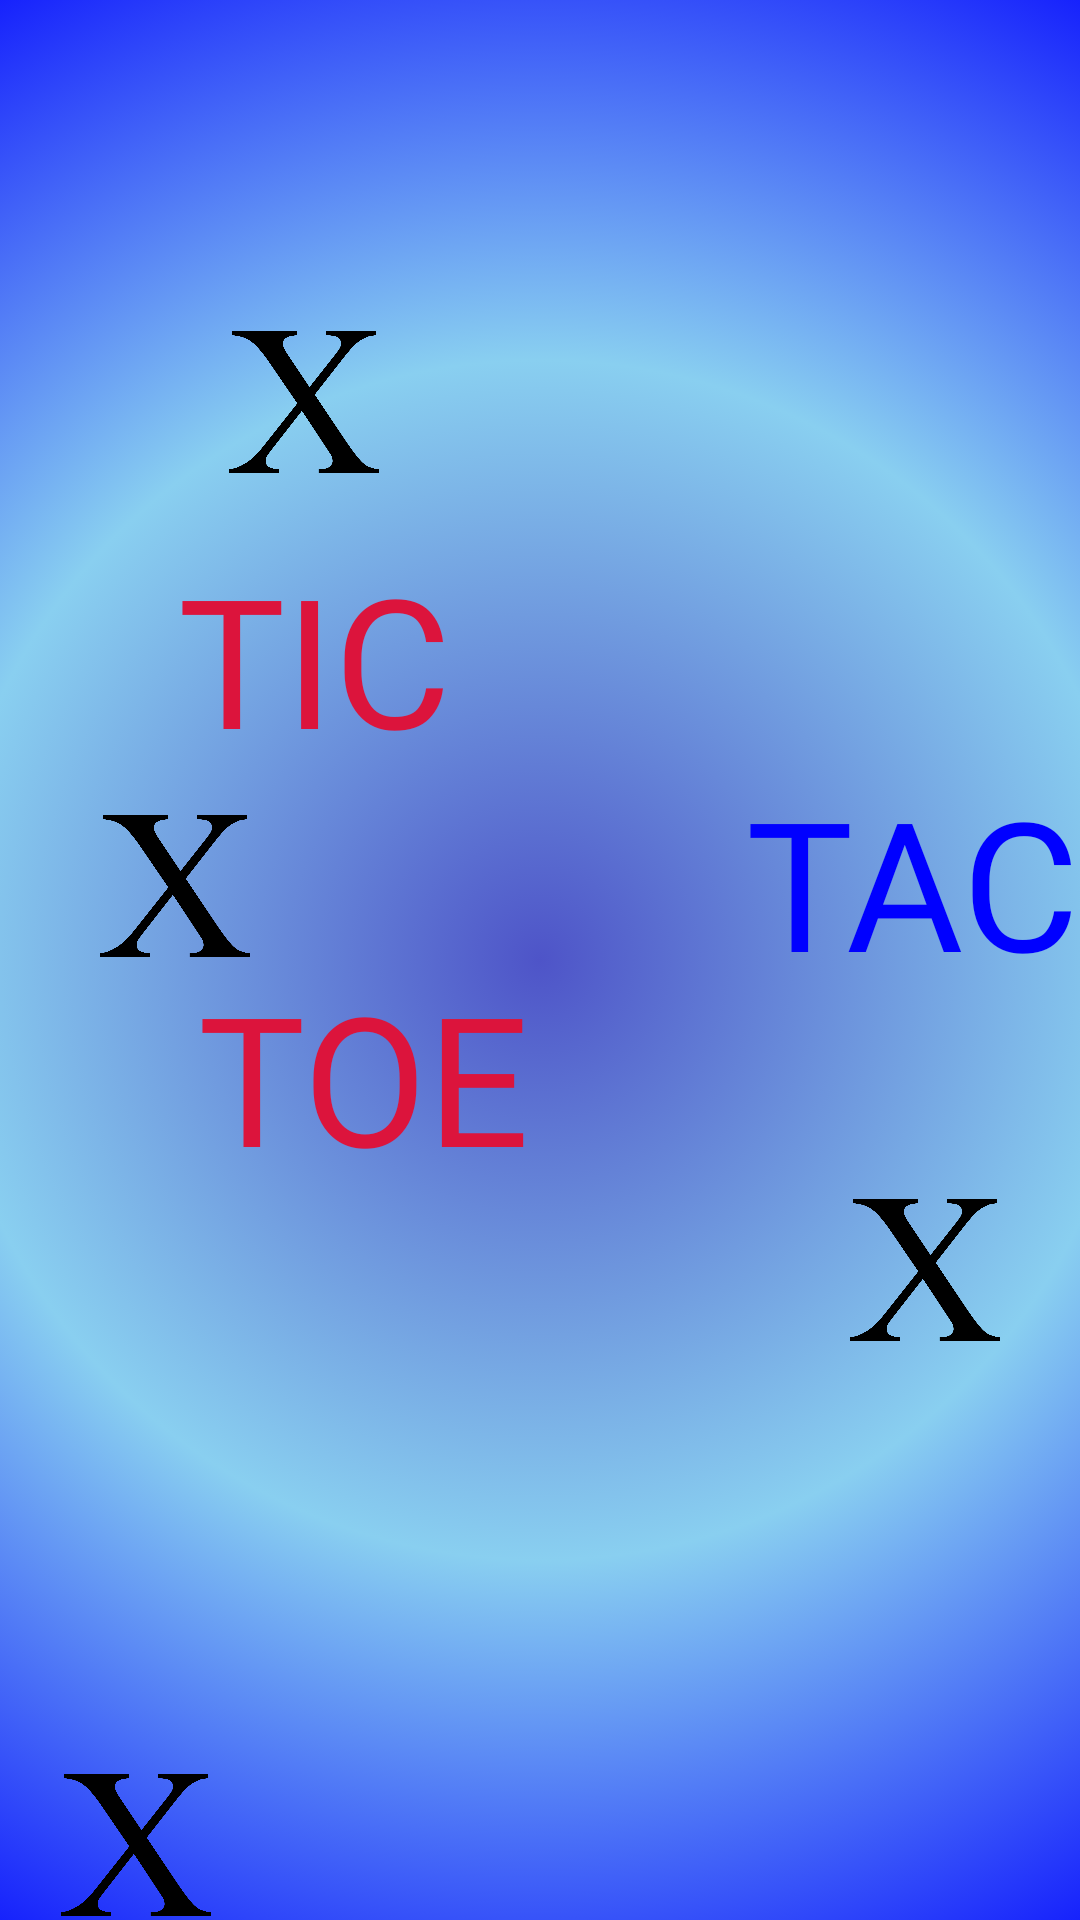

Produce the Android XML layout that renders to this screen, including the resource entries it uses.
<!-- AndroidManifest.xml: application theme Theme.Game_demo -->
<!-- res/layout/activity_splash.xml -->
<?xml version="1.0" encoding="utf-8"?>
<androidx.constraintlayout.widget.ConstraintLayout xmlns:android="http://schemas.android.com/apk/res/android"
    xmlns:app="http://schemas.android.com/apk/res-auto"
    xmlns:tools="http://schemas.android.com/tools"
    android:layout_width="match_parent"
    android:layout_height="match_parent"
    android:background="@drawable/gradiant_background"
    tools:context=".SplashActivity">


    <ImageView
        android:id="@+id/cross_1"
        android:layout_width="50dp"
        android:layout_height="50dp"
        app:layout_constraintBottom_toBottomOf="parent"
        app:layout_constraintEnd_toEndOf="parent"
        app:layout_constraintHorizontal_bias="0.108"
        app:layout_constraintStart_toStartOf="parent"
        app:layout_constraintTop_toTopOf="parent"
        app:layout_constraintVertical_bias="0.458"
        app:srcCompat="@drawable/cross" />

    <ImageView
        android:id="@+id/cross_2"
        android:layout_width="50dp"
        android:layout_height="50dp"
        app:layout_constraintBottom_toBottomOf="parent"
        app:layout_constraintEnd_toEndOf="parent"
        app:layout_constraintHorizontal_bias="0.066"
        app:layout_constraintStart_toStartOf="parent"
        app:layout_constraintTop_toTopOf="parent"
        app:layout_constraintVertical_bias="1.0"
        app:srcCompat="@drawable/cross" />

    <ImageView
        android:id="@+id/cross_3"
        android:layout_width="50dp"
        android:layout_height="50dp"
        app:layout_constraintBottom_toBottomOf="parent"
        app:layout_constraintEnd_toEndOf="parent"
        app:layout_constraintHorizontal_bias="0.246"
        app:layout_constraintStart_toStartOf="parent"
        app:layout_constraintTop_toTopOf="parent"
        app:layout_constraintVertical_bias="0.185"
        app:srcCompat="@drawable/cross"/>

    <ImageView
        android:id="@+id/cross_4"
        android:layout_width="50dp"
        android:layout_height="50dp"
        app:layout_constraintBottom_toBottomOf="parent"
        app:layout_constraintEnd_toEndOf="parent"
        app:layout_constraintHorizontal_bias="0.914"
        app:layout_constraintStart_toStartOf="parent"
        app:layout_constraintTop_toTopOf="parent"
        app:layout_constraintVertical_bias="0.675"
        app:srcCompat="@drawable/cross" />

    <ImageView
        android:id="@+id/zero_1"
        android:layout_width="50dp"
        android:layout_height="50dp"
        app:layout_constraintBottom_toBottomOf="parent"
        app:layout_constraintEnd_toEndOf="parent"
        app:layout_constraintHorizontal_bias="0.448"
        app:layout_constraintStart_toStartOf="parent"
        app:layout_constraintTop_toTopOf="parent"
        app:layout_constraintVertical_bias="0.889"
        app:srcCompat="@drawable/zero" />

    <ImageView
        android:id="@+id/zero_2"
        android:layout_width="50dp"
        android:layout_height="50dp"
        app:layout_constraintBottom_toBottomOf="parent"
        app:layout_constraintEnd_toEndOf="parent"
        app:layout_constraintHorizontal_bias="0.204"
        app:layout_constraintStart_toStartOf="parent"
        app:layout_constraintTop_toTopOf="parent"
        app:layout_constraintVertical_bias="0.675"
        app:srcCompat="@drawable/zero" />

    <ImageView
        android:id="@+id/zero_3"
        android:layout_width="50dp"
        android:layout_height="50dp"
        app:layout_constraintBottom_toBottomOf="parent"
        app:layout_constraintEnd_toEndOf="parent"
        app:layout_constraintHorizontal_bias="0.955"
        app:layout_constraintStart_toStartOf="parent"
        app:layout_constraintTop_toTopOf="parent"
        app:layout_constraintVertical_bias="0.279"
        app:srcCompat="@drawable/zero" />

    <ImageView
        android:id="@+id/zero_4"
        android:layout_width="50dp"
        android:layout_height="50dp"
        app:layout_constraintBottom_toBottomOf="parent"
        app:layout_constraintEnd_toEndOf="parent"
        app:layout_constraintHorizontal_bias="0.542"
        app:layout_constraintStart_toStartOf="parent"
        app:layout_constraintTop_toTopOf="parent"
        app:layout_constraintVertical_bias="0.06"
        app:srcCompat="@drawable/zero" />

    <TextView
        android:id="@+id/tic"
        android:layout_width="wrap_content"
        android:layout_height="wrap_content"
        android:fontFamily="@font/asset"
        android:text="TIC"
        android:textColor="#DC143C"
        android:textSize="60dp"
        app:layout_constraintBottom_toBottomOf="parent"
        app:layout_constraintEnd_toEndOf="parent"
        app:layout_constraintHorizontal_bias="0.221"
        app:layout_constraintStart_toStartOf="parent"
        app:layout_constraintTop_toTopOf="parent"
        app:layout_constraintVertical_bias="0.32" />

    <TextView
        android:id="@+id/tac"
        android:layout_width="wrap_content"
        android:layout_height="wrap_content"
        android:fontFamily="@font/asset"
        android:text="TAC"
        android:textColor="#0000FF"
        android:textSize="60dp"
        app:layout_constraintBottom_toBottomOf="parent"
        app:layout_constraintEnd_toEndOf="parent"
        app:layout_constraintHorizontal_bias="1.0"
        app:layout_constraintStart_toStartOf="parent"
        app:layout_constraintTop_toTopOf="parent"
        app:layout_constraintVertical_bias="0.453" />

    <TextView
        android:id="@+id/toe"
        android:layout_width="wrap_content"
        android:layout_height="wrap_content"
        android:fontFamily="@font/asset"
        android:text="TOE"
        android:textColor="#DC143C"
        android:textSize="60dp"
        app:layout_constraintBottom_toBottomOf="parent"
        app:layout_constraintEnd_toEndOf="parent"
        app:layout_constraintHorizontal_bias="0.265"
        app:layout_constraintStart_toStartOf="parent"
        app:layout_constraintTop_toTopOf="parent"
        app:layout_constraintVertical_bias="0.569" />

</androidx.constraintlayout.widget.ConstraintLayout>
<!-- resources referenced by this layout -->
<resources>
  <!-- drawable cross: png bitmap (drawable, 40172 bytes) -->
  <!-- drawable gradiant_background (drawable) -->
  <?xml version="1.0" encoding="utf-8"?>
  
  <selector xmlns:android="http://schemas.android.com/apk/res/android">
  
      <item>
          <shape>
              <gradient
                  android:gradientRadius="400dp"
                  android:endColor="#0000FF"
                  android:centerColor="#89CFF0"
                  android:startColor="#4e54c8"
                  android:type="radial" >
              </gradient>
          </shape>
      </item>
  
  </selector>
  <style name="Theme.Game_demo" parent="Theme.MaterialComponents.DayNight.DarkActionBar">
          
          <item name="colorPrimary">@color/purple_500</item>
          <item name="colorPrimaryVariant">@color/purple_700</item>
          <item name="colorOnPrimary">@color/white</item>
          
          <item name="colorSecondary">@color/teal_200</item>
          <item name="colorSecondaryVariant">@color/teal_700</item>
          <item name="colorOnSecondary">@color/black</item>
          
          <item name="android:statusBarColor" tools:targetApi="l">?attr/colorPrimaryVariant</item>
          
      </style>
  <!-- not gathered from this repository: default colours our renderer supplied (Android Studio template values) -->
  <color name="purple_500">#FF6200EE</color>
  <color name="purple_700">#FF3700B3</color>
  <color name="teal_200">#FF03DAC5</color>
  <color name="teal_700">#FF018786</color>
  <color name="black">#FF000000</color>
  <color name="white">#FFFFFFFF</color>
</resources>
